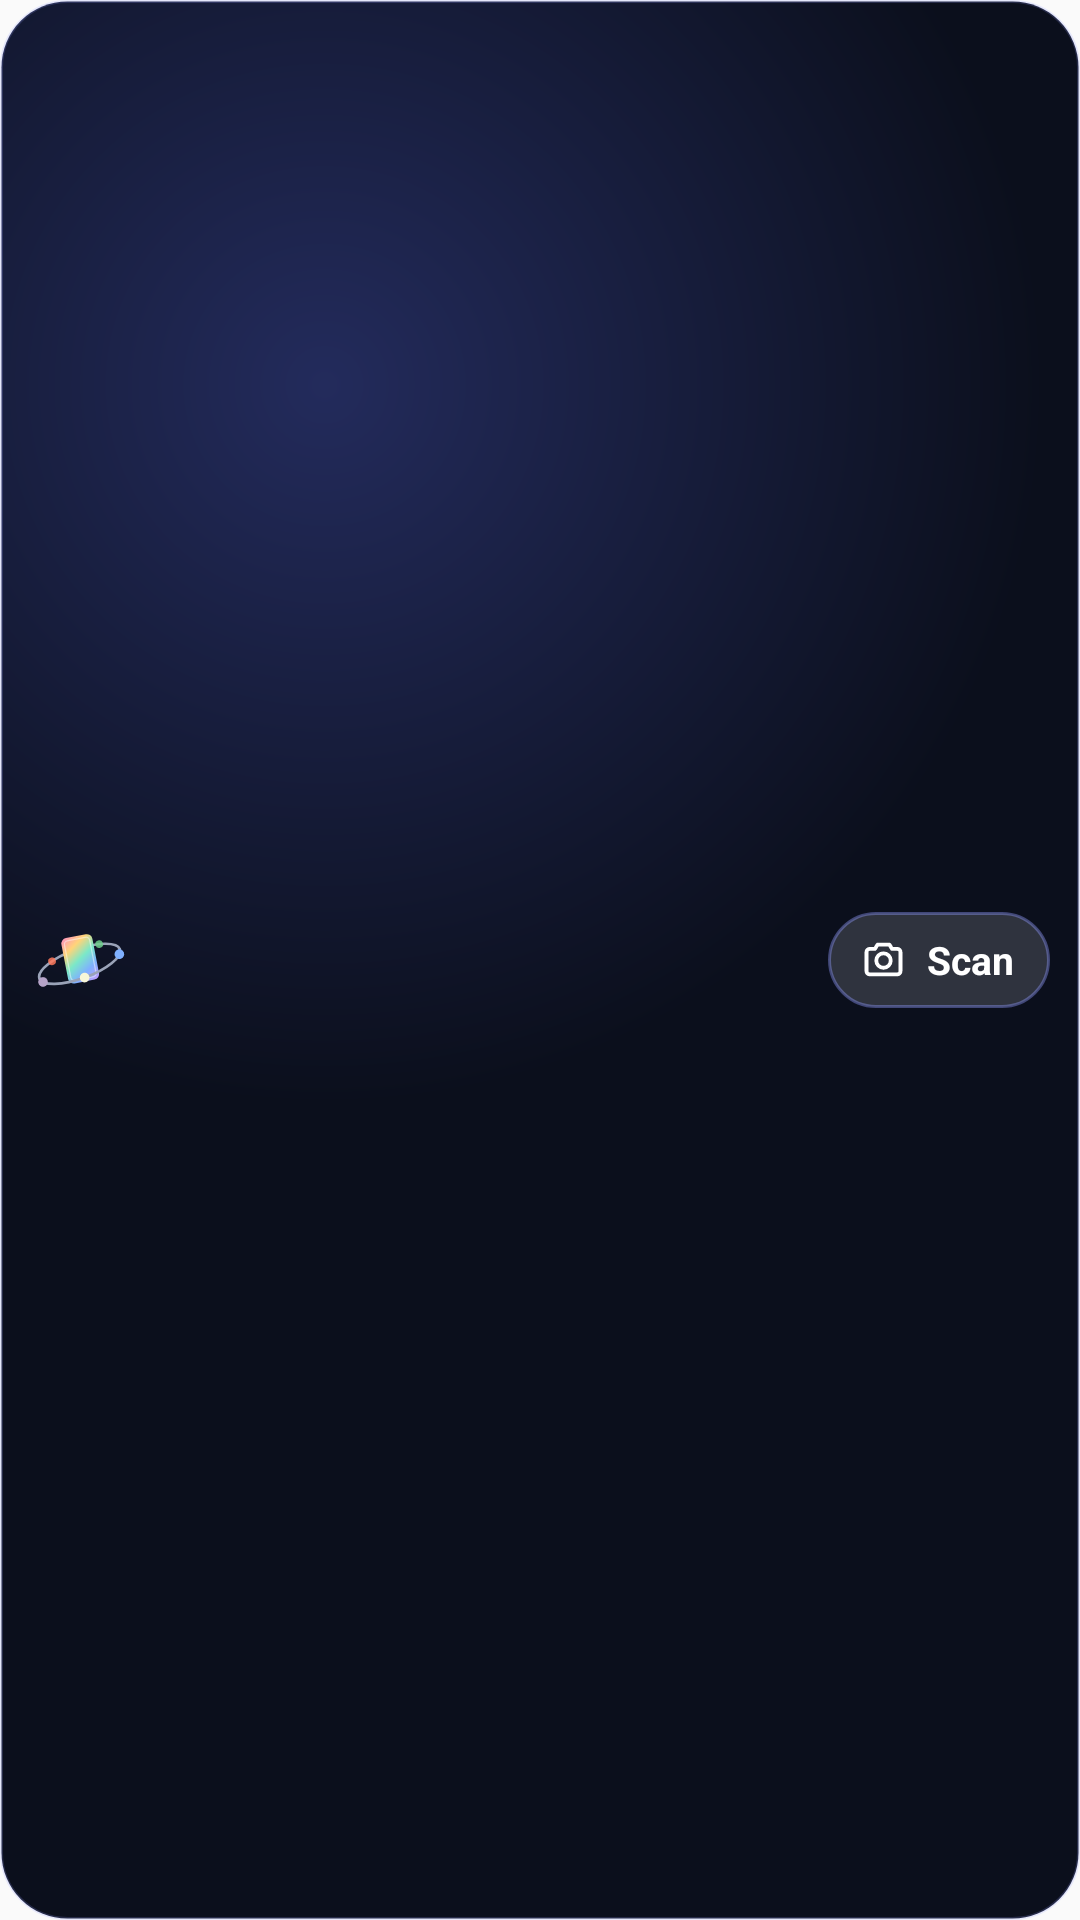

Here is an Android app screen rendered from its layout file. Give the layout XML and the strings, colors and styles it references.
<!-- AndroidManifest.xml: application theme AppTheme -->
<!-- res/layout/widget_value_wide.xml -->
<?xml version="1.0" encoding="utf-8"?>
<LinearLayout xmlns:android="http://schemas.android.com/apk/res/android"
    android:id="@android:id/background"
    android:layout_width="match_parent"
    android:layout_height="match_parent"
    android:background="@drawable/widget_bg"
    android:gravity="center_vertical"
    android:orientation="horizontal"
    android:paddingStart="12dp"
    android:paddingTop="6dp"
    android:paddingEnd="10dp"
    android:paddingBottom="6dp">

    <ImageView
        android:layout_width="30dp"
        android:layout_height="30dp"
        android:importantForAccessibility="no"
        android:src="@drawable/widget_logo" />

    <LinearLayout
        android:layout_width="0dp"
        android:layout_height="wrap_content"
        android:layout_marginStart="8dp"
        android:layout_weight="1"
        android:orientation="vertical">

        <TextView
            android:id="@+id/widget_value"
            android:layout_width="match_parent"
            android:layout_height="28dp"
            android:autoSizeMaxTextSize="24sp"
            android:autoSizeMinTextSize="12sp"
            android:autoSizeStepGranularity="1sp"
            android:autoSizeTextType="uniform"
            android:fontFamily="sans-serif-black"
            android:gravity="center_vertical|start"
            android:includeFontPadding="false"
            android:maxLines="1"
            android:textColor="#FFFFFF"
            android:textSize="20sp" />

        <TextView
            android:id="@+id/widget_delta"
            android:layout_width="match_parent"
            android:layout_height="wrap_content"
            android:ellipsize="end"
            android:maxLines="1"
            android:textColor="#4FD1A1"
            android:textSize="12sp"
            android:textStyle="bold"
            android:visibility="gone" />

        <TextView
            android:id="@+id/widget_empty"
            android:layout_width="match_parent"
            android:layout_height="wrap_content"
            android:ellipsize="end"
            android:maxLines="2"
            android:text="@string/widget_empty"
            android:textColor="#C3C9FF"
            android:textSize="12sp"
            android:visibility="gone" />
    </LinearLayout>

    <LinearLayout
        android:id="@+id/widget_btn"
        android:layout_width="wrap_content"
        android:layout_height="32dp"
        android:layout_marginStart="8dp"
        android:background="@drawable/widget_btn_bg"
        android:gravity="center_vertical"
        android:orientation="horizontal"
        android:paddingStart="10dp"
        android:paddingEnd="12dp">

        <ImageView
            android:id="@+id/widget_btn_icon"
            android:layout_width="17dp"
            android:layout_height="17dp"
            android:importantForAccessibility="no"
            android:src="@drawable/widget_ic_scan" />

        <TextView
            android:id="@+id/widget_btn_label"
            android:layout_width="wrap_content"
            android:layout_height="wrap_content"
            android:layout_marginStart="6dp"
            android:maxLines="1"
            android:text="@string/widget_btn_scan"
            android:textColor="#FFFFFF"
            android:textSize="13sp"
            android:textStyle="bold" />
    </LinearLayout>
</LinearLayout>
<!-- resources referenced by this layout -->
<resources>
  <!-- drawable widget_bg (drawable) -->
  <?xml version="1.0" encoding="utf-8"?>
  <shape xmlns:android="http://schemas.android.com/apk/res/android"
      android:shape="rectangle">
      <gradient
          android:centerX="0.3"
          android:centerY="0.2"
          android:endColor="#0B0F1C"
          android:gradientRadius="240dp"
          android:startColor="#232B5C"
          android:type="radial" />
      <corners android:radius="22dp" />
      <stroke
          android:width="1dp"
          android:color="#33929CFF" />
  </shape>
  <!-- drawable widget_btn_bg (drawable) -->
  <?xml version="1.0" encoding="utf-8"?>
  <shape xmlns:android="http://schemas.android.com/apk/res/android"
      android:shape="rectangle">
      <solid android:color="#26FFFFFF" />
      <corners android:radius="16dp" />
      <stroke
          android:width="1dp"
          android:color="#66929CFF" />
  </shape>
  <!-- drawable widget_ic_scan (drawable) -->
  <?xml version="1.0" encoding="utf-8"?>
  <vector xmlns:android="http://schemas.android.com/apk/res/android"
      android:width="24dp"
      android:height="24dp"
      android:viewportWidth="24"
      android:viewportHeight="24">
      <path
          android:fillColor="#00000000"
          android:pathData="M4,8.5A1.5,1.5 0 0,1 5.5,7H8l1.2,-2h5.6L16,7h2.5A1.5,1.5 0 0,1 20,8.5v9a1.5,1.5 0 0,1 -1.5,1.5h-13A1.5,1.5 0 0,1 4,17.5z"
          android:strokeColor="#FFFFFFFF"
          android:strokeLineJoin="round"
          android:strokeWidth="1.8" />
      <path
          android:fillColor="#00000000"
          android:pathData="M8.6,12.5a3.4,3.4 0 1,0 6.8,0a3.4,3.4 0 1,0 -6.8,0"
          android:strokeColor="#FFFFFFFF"
          android:strokeWidth="1.8" />
  </vector>
  <!-- drawable widget_logo: vector/xml drawable (drawable, 3566 chars, omitted) -->
  <string name="widget_btn_scan">Scan</string>
  <string name="widget_empty">Open Mana Orbit to show your collection</string>
  <style name="AppTheme" parent="Theme.AppCompat.Light.DarkActionBar">
          
          <item name="colorPrimary">@color/colorPrimary</item>
          <item name="colorPrimaryDark">@color/colorPrimaryDark</item>
          <item name="colorAccent">@color/colorAccent</item>
      </style>
  <!-- not gathered from this repository: default colours our renderer supplied (Android Studio template values) -->
  <color name="colorPrimary">#FF6200EE</color>
  <color name="colorPrimaryDark">#FF3700B3</color>
  <color name="colorAccent">#FF03DAC5</color>
</resources>
